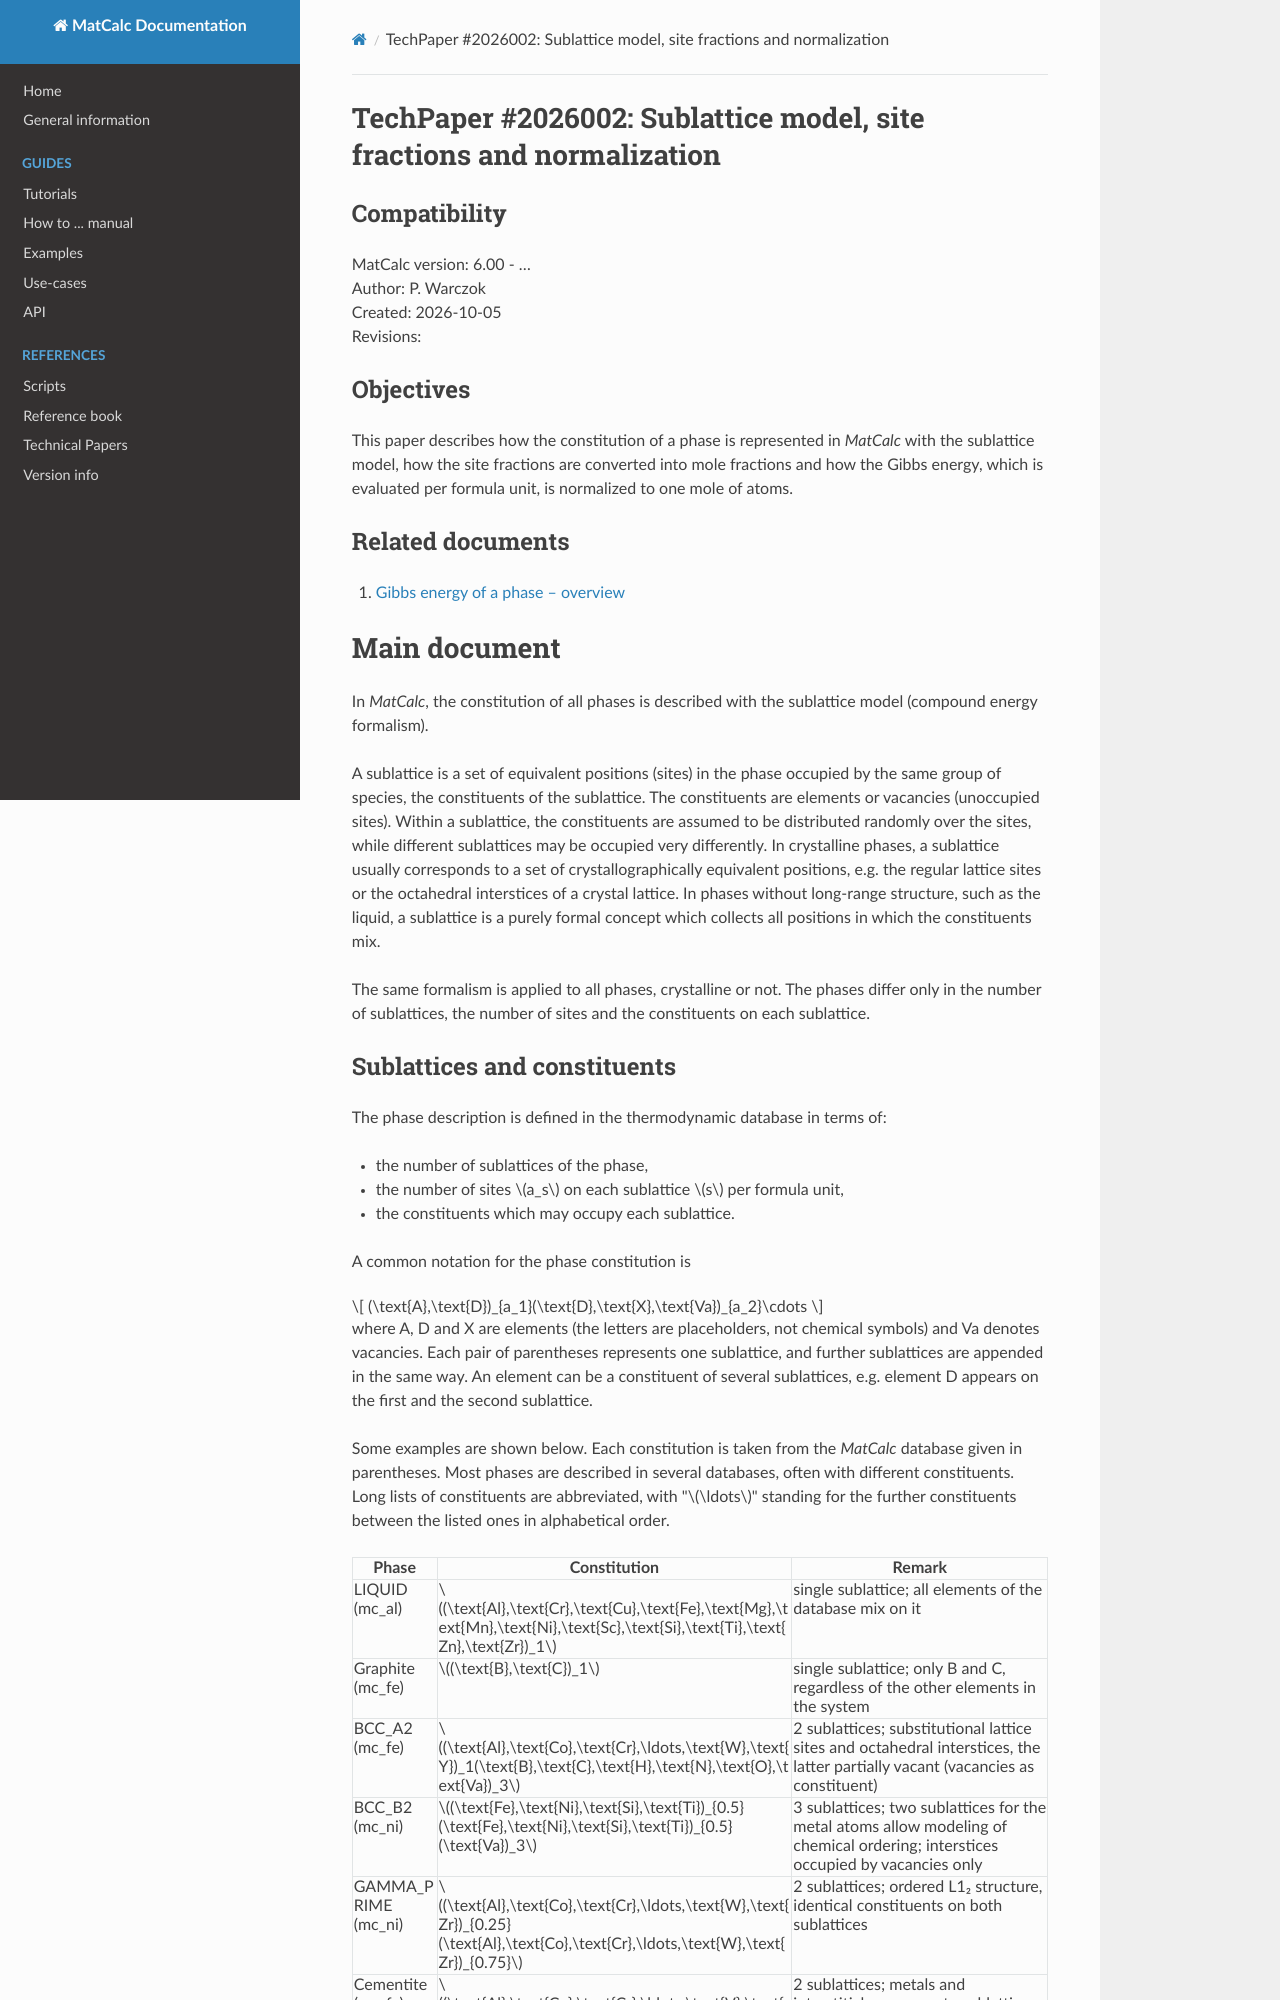

repository: pwarczok/matcalc_docu · page: techpapers/equilib/sublattice_model/index.html · generator: mkdocs

# TechPaper #2026002: Sublattice model, site fractions and normalization

## Compatibility

<!-- TODO: confirm first version this description applies to -->
MatCalc version: 6.00 - …  
Author: P. Warczok  
Created: 2026-10-05  
Revisions:

## Objectives

This paper describes how the constitution of a phase is represented in *MatCalc* with the sublattice model, how the site fractions are converted into mole fractions and how the Gibbs energy, which is evaluated per formula unit, is normalized to one mole of atoms.

## Related documents

1. [Gibbs energy of a phase – overview](gibbs_energy.md)

# Main document

In *MatCalc*, the constitution of all phases is described with the sublattice model (compound energy formalism).

A sublattice is a set of equivalent positions (sites) in the phase occupied by the same group of species, the constituents of the sublattice. The constituents are elements or vacancies (unoccupied sites). Within a sublattice, the constituents are assumed to be distributed randomly over the sites, while different sublattices may be occupied very differently. In crystalline phases, a sublattice usually corresponds to a set of crystallographically equivalent positions, e.g. the regular lattice sites or the octahedral interstices of a crystal lattice. In phases without long-range structure, such as the liquid, a sublattice is a purely formal concept which collects all positions in which the constituents mix.

The same formalism is applied to all phases, crystalline or not. The phases differ only in the number of sublattices, the number of sites and the constituents on each sublattice.
